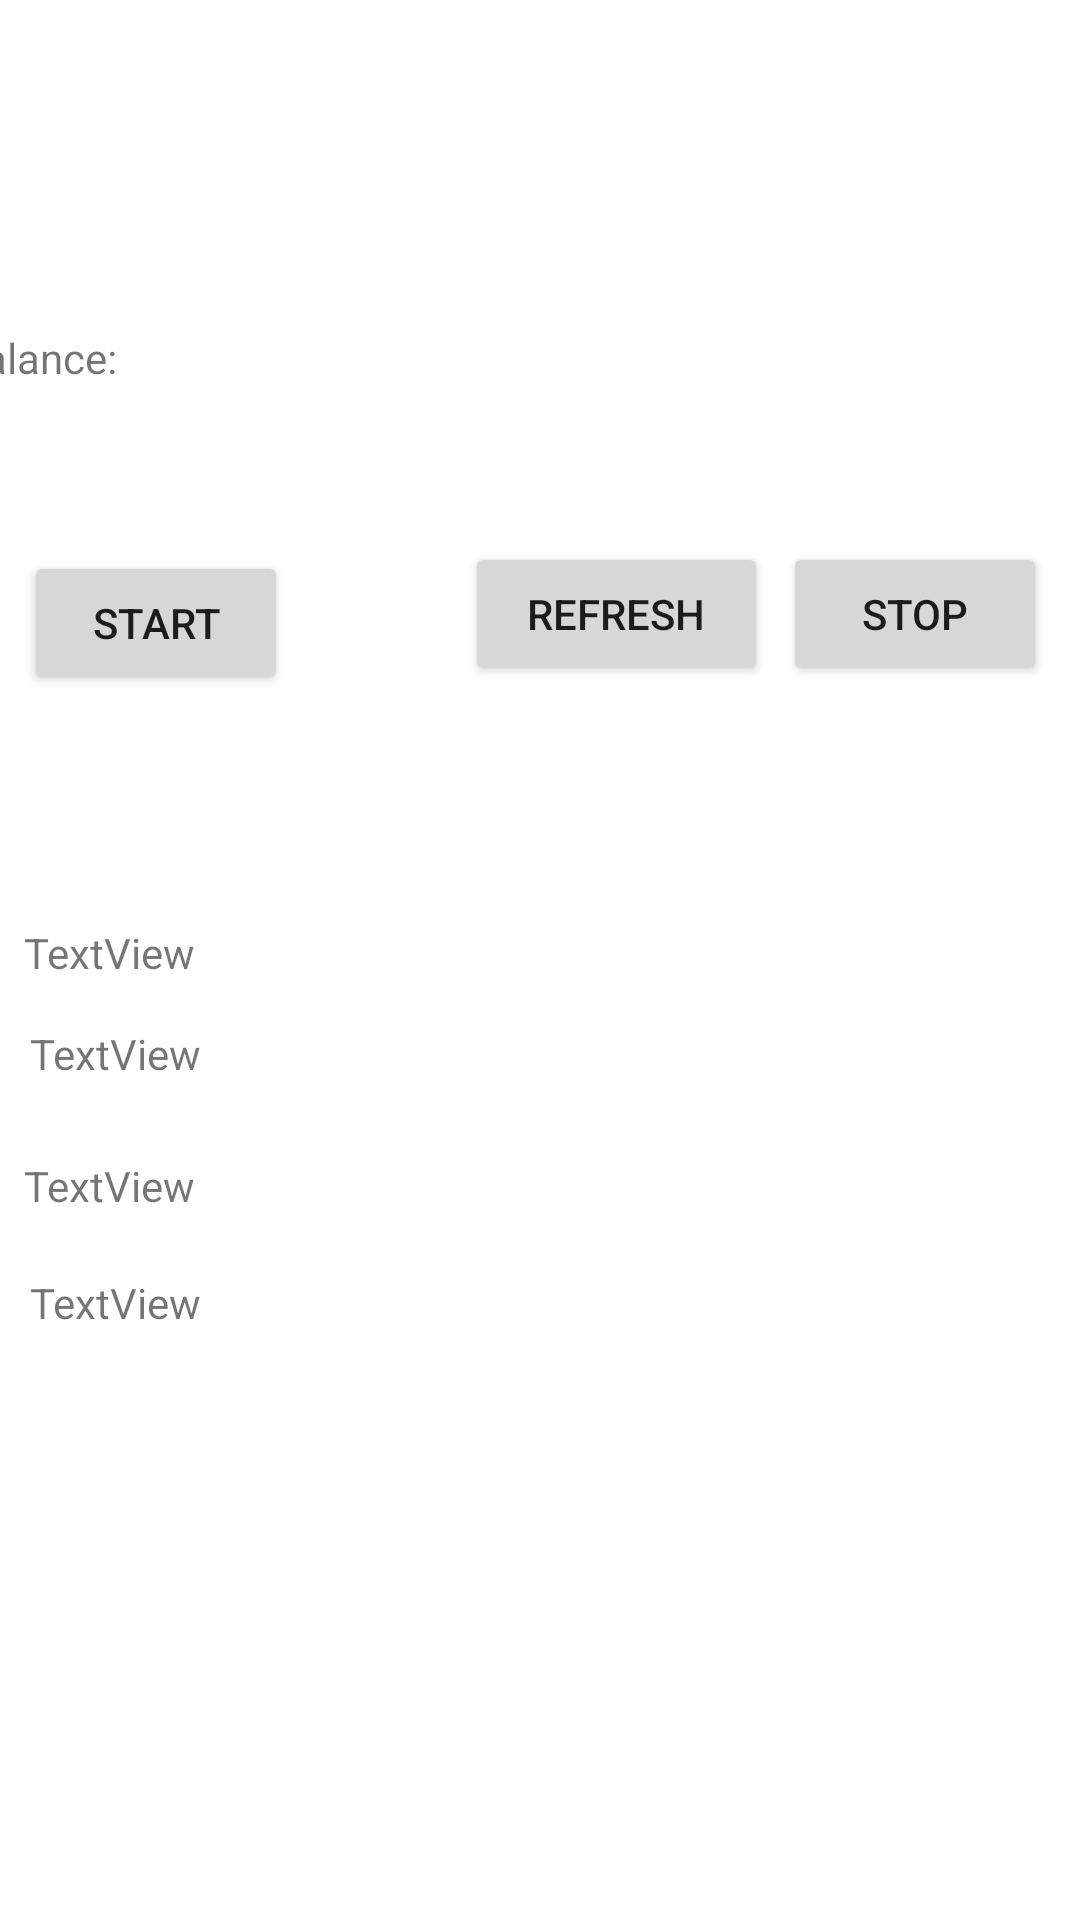

The Android layout XML behind this screen, and the referenced resources:
<!-- AndroidManifest.xml: application theme Theme.Solanakitandroid -->
<!-- res/layout/fragment_balance.xml -->
<?xml version="1.0" encoding="utf-8"?>
<androidx.constraintlayout.widget.ConstraintLayout xmlns:android="http://schemas.android.com/apk/res/android"
        xmlns:app="http://schemas.android.com/apk/res-auto"
        xmlns:tools="http://schemas.android.com/tools"
        android:layout_width="match_parent"
        android:layout_height="match_parent"
        tools:context=".ui.balance.BalanceFragment">

    <TextView
            android:id="@+id/text_home"
            android:layout_width="match_parent"
            android:layout_height="wrap_content"
            android:layout_marginStart="8dp"
            android:layout_marginTop="8dp"
            android:layout_marginEnd="8dp"
            android:textAlignment="center"
            android:textSize="20sp"
            app:layout_constraintEnd_toEndOf="parent"
            app:layout_constraintStart_toStartOf="parent"
            app:layout_constraintTop_toTopOf="parent"
            app:layout_constraintBottom_toBottomOf="parent"
            app:layout_constraintHorizontal_bias="1.0"
            app:layout_constraintVertical_bias="0.064" />

    <TextView
            android:text="Balance: "
            android:layout_width="388dp"
            android:layout_height="0dp"
            android:id="@+id/balanceText"
            android:layout_marginTop="36dp"
            app:layout_constraintTop_toBottomOf="@+id/text_home"
            app:layout_constraintStart_toStartOf="parent"
            android:layout_marginStart="11dp"
            android:layout_marginEnd="12dp"
            app:layout_constraintEnd_toEndOf="parent" />

    <Button
            android:text="Stop"
            android:layout_width="wrap_content"
            android:layout_height="wrap_content"
            android:id="@+id/stopButton"
            android:layout_marginTop="52dp"
            app:layout_constraintTop_toBottomOf="@+id/balanceText"
            android:layout_marginEnd="11dp"
            app:layout_constraintEnd_toEndOf="parent" />

    <Button
            android:text="Refresh"
            android:layout_width="101dp"
            android:layout_height="wrap_content"
            android:id="@+id/refreshButton"
            android:layout_marginTop="52dp"
            app:layout_constraintTop_toBottomOf="@+id/balanceText"
            android:layout_marginStart="59dp"
            app:layout_constraintStart_toEndOf="@+id/startButton" />

    <Button
            android:text="Start"
            android:layout_width="wrap_content"
            android:layout_height="wrap_content"
            android:id="@+id/startButton"
            app:layout_constraintStart_toStartOf="parent"
            android:layout_marginStart="8dp"
            android:layout_marginTop="55dp"
            app:layout_constraintTop_toBottomOf="@+id/balanceText" />

    <TextView
            android:layout_width="wrap_content"
            android:layout_height="wrap_content"
            android:id="@+id/balanceSyncStateText"
            app:layout_constraintTop_toTopOf="parent"
            android:layout_marginTop="308dp"
            app:layout_constraintStart_toStartOf="parent"
            android:layout_marginStart="8dp"
            android:text="TextView" />

    <TextView
            android:text="TextView"
            android:layout_width="wrap_content"
            android:layout_height="wrap_content"
            android:id="@+id/tokenBalanceSyncStateText"
            android:layout_marginTop="110dp"
            app:layout_constraintTop_toBottomOf="@+id/startButton"
            app:layout_constraintStart_toStartOf="parent"
            android:layout_marginStart="10dp" />

    <TextView
            android:text="TextView"
            android:layout_width="wrap_content"
            android:layout_height="wrap_content"
            android:id="@+id/txsSyncStateText"
            android:layout_marginTop="25dp"
            app:layout_constraintTop_toBottomOf="@+id/tokenBalanceSyncStateText"
            app:layout_constraintStart_toStartOf="parent"
            android:layout_marginStart="8dp" />

    <TextView
            android:text="TextView"
            android:layout_width="wrap_content"
            android:layout_height="wrap_content"
            android:id="@+id/lastBlockHeight"
            app:layout_constraintStart_toStartOf="parent"
            android:layout_marginStart="10dp"
            android:layout_marginTop="20dp"
            app:layout_constraintTop_toBottomOf="@+id/txsSyncStateText" />
</androidx.constraintlayout.widget.ConstraintLayout>
<!-- resources referenced by this layout -->
<resources>
  <style name="Theme.Solanakitandroid" parent="Theme.MaterialComponents.DayNight.DarkActionBar">
          
          <item name="colorPrimary">@color/purple_500</item>
          <item name="colorPrimaryVariant">@color/purple_700</item>
          <item name="colorOnPrimary">@color/white</item>
          
          <item name="colorSecondary">@color/teal_200</item>
          <item name="colorSecondaryVariant">@color/teal_700</item>
          <item name="colorOnSecondary">@color/black</item>
          
          <item name="android:statusBarColor" tools:targetApi="l">?attr/colorPrimaryVariant</item>
          
      </style>
  <!-- not gathered from this repository: default colours our renderer supplied (Android Studio template values) -->
  <color name="purple_500">#FF6200EE</color>
  <color name="purple_700">#FF3700B3</color>
  <color name="teal_200">#FF03DAC5</color>
  <color name="teal_700">#FF018786</color>
  <color name="black">#FF000000</color>
  <color name="white">#FFFFFFFF</color>
</resources>
